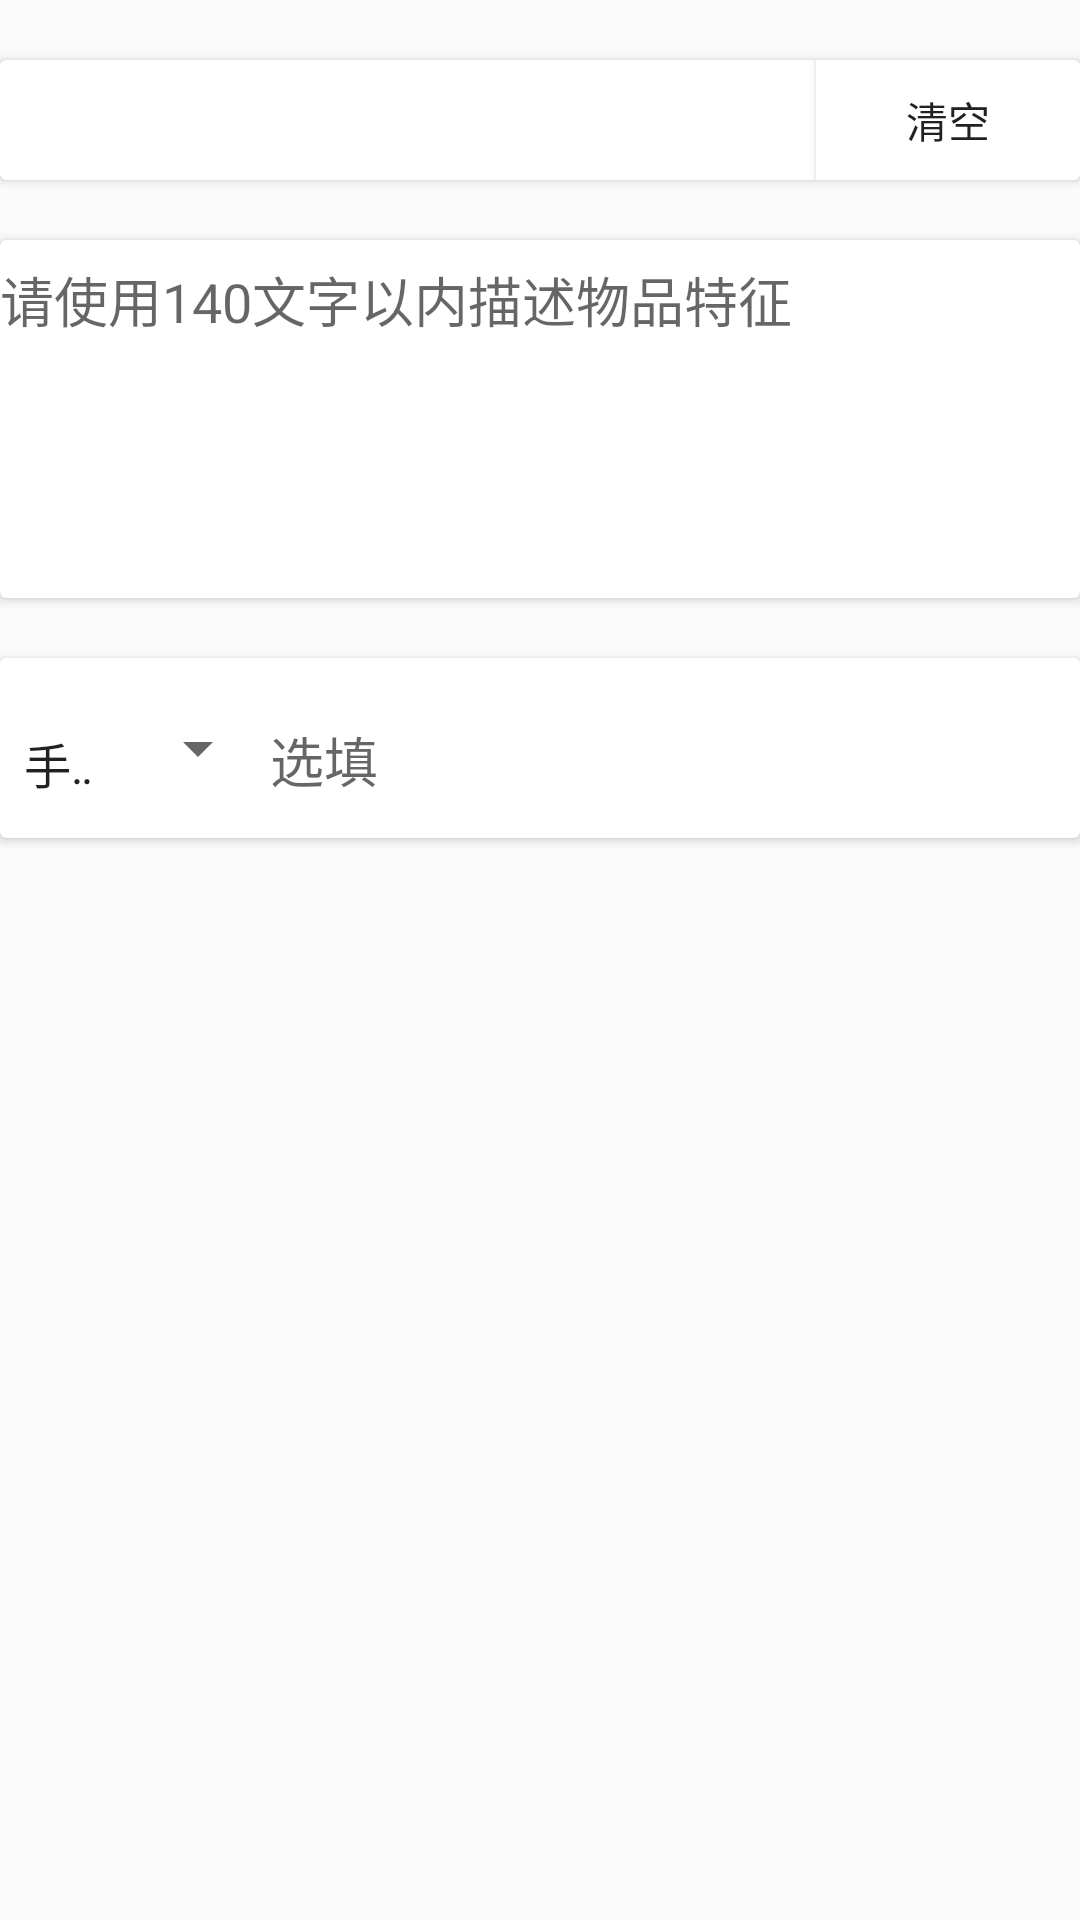

Produce the Android XML layout that renders to this screen, including the resource entries it uses.
<!-- AndroidManifest.xml: application theme AppTheme.NoActionBar -->
<!-- res/layout/content_lost_find_add.xml -->
<?xml version="1.0" encoding="utf-8"?>
    <LinearLayout
    xmlns:android="http://schemas.android.com/apk/res/android"
    xmlns:app="http://schemas.android.com/apk/res-auto"
    xmlns:tools="http://schemas.android.com/tools"
        android:layout_width="match_parent"
        android:layout_height="wrap_content"
        android:orientation="vertical"
    tools:context="com.stu.app.jyu.view.Activity.LostFindAddContentActivity"
    tools:showIn="@layout/activity_lost_find_add"
        >

        <android.support.v7.widget.CardView
            android:layout_width="match_parent"
            android:layout_height="wrap_content"
            android:layout_marginTop="20dp"
            >

            <LinearLayout
                android:layout_width="match_parent"
                android:layout_height="match_parent"
                android:orientation="vertical">

                <android.support.v7.widget.RecyclerView
                    android:id="@+id/rv_lost_find_photo"
                    android:layout_width="match_parent"
                    android:layout_height="wrap_content"
                    android:focusable="true"/>

                
                
                
                
                
                <RelativeLayout
                    android:layout_width="match_parent"
                    android:layout_height="wrap_content"
                    android:orientation="horizontal"
                    >

                    <Button
                        android:layout_width="wrap_content"
                        android:text="清空"
                        android:background="#ffffff"
                        android:layout_height="40dp"
                        android:id="@+id/bt_recover"
                        android:layout_alignParentTop="true"
                        android:layout_alignParentRight="true"
                        android:layout_alignParentEnd="true"/>
                </RelativeLayout>
            </LinearLayout>
        </android.support.v7.widget.CardView>

        
        
        
        
        <android.support.v7.widget.CardView
            android:layout_width="match_parent"
            android:layout_height="wrap_content"
            android:layout_marginTop="20dp"
            >

            <android.support.design.widget.TextInputLayout
                android:id="@+id/til_eventinfo_desc"
                android:layout_width="match_parent"
                android:layout_height="wrap_content"
                android:layout_alignParentLeft="true"
                android:layout_alignParentStart="true"
                android:layout_below="@+id/recyclerView"
                android:background="@null"
                android:gravity="top|left"
                android:hint="请使用140文字以内描述物品特征"
                android:maxLength="140"
                android:minLines="5"
                >

                <EditText
                    android:id="@+id/et_eventinfo_desc"
                    android:layout_width="match_parent"
                    android:layout_height="wrap_content"
                    android:background="@null"
                    android:gravity="top|left"
                    android:maxLength="140"
                    android:minLines="5"/>
            </android.support.design.widget.TextInputLayout>
        </android.support.v7.widget.CardView>

        <android.support.v7.widget.CardView
            android:layout_width="match_parent"
            android:layout_height="wrap_content"
            android:layout_marginTop="20dp"
            android:layout_marginBottom="100dp"
            >

            <LinearLayout
                android:layout_width="match_parent"
                android:layout_height="60dp"
                android:layout_below="@+id/til_eventinfo_desc"
                android:orientation="horizontal"
                >

                <Spinner
                    android:id="@+id/sp_contact"

                    android:paddingTop="10dp"
                    android:layout_width="0dp"
                    android:gravity="center_horizontal"
                    android:layout_height="match_parent"
                    android:layout_weight="1"
                    android:entries="@array/contact"/>
<android.support.design.widget.TextInputLayout
    android:id="@+id/til_eventinfo_contact"
    android:layout_width="0dp"
    android:layout_weight="3"
    android:background="@null"
    android:hint="选填"

    android:gravity="center_vertical"
    android:layout_height="match_parent">
                <EditText
                    android:id="@+id/et_eventinfo_contact"
                    android:gravity="left|center_vertical"
                    android:layout_width="match_parent"
                    android:layout_height="match_parent"
                    android:singleLine="true"
                    android:background="@null"

                    />
</android.support.design.widget.TextInputLayout>
            </LinearLayout>
        </android.support.v7.widget.CardView>
    </LinearLayout>

<!-- res/layout/activity_lost_find_add.xml (included above) -->
<?xml version="1.0" encoding="utf-8"?>
<android.support.design.widget.CoordinatorLayout
    xmlns:android="http://schemas.android.com/apk/res/android"
    xmlns:app="http://schemas.android.com/apk/res-auto"
    xmlns:card_view="http://schemas.android.com/apk/res-auto"
    xmlns:tools="http://schemas.android.com/tools"
    android:id="@+id/coo_lost_find_add"
    android:layout_width="match_parent"
    android:layout_height="match_parent"
    android:fitsSystemWindows="true"
    android:isScrollContainer="true"
    tools:context="com.stu.app.jyu.view.Activity.LostFindAddContentActivity">

    <android.support.design.widget.AppBarLayout
        android:layout_width="match_parent"
        android:layout_height="wrap_content"
        android:theme="@style/AppTheme.NoActionBar.AppBarOverlay">

        <android.support.v7.widget.Toolbar
            android:id="@+id/toolbar"
            android:layout_width="match_parent"
            android:layout_height="?attr/actionBarSize"
            android:background="?attr/colorPrimary"
            app:popupTheme="@style/AppTheme.NoActionBar.PopupOverlay"/>

    </android.support.design.widget.AppBarLayout>

    <ScrollView
        android:layout_width="match_parent"
        android:layout_height="match_parent"
        app:layout_behavior="@string/appbar_scrolling_view_behavior"
        >

        <include layout="@layout/content_lost_find_add"

            />
    </ScrollView>

    
    
    
    
    
    
    

    
    
    
    

    
    
    
    
    
    
    
    
    


    

    
    
    
    
    
    
    

</android.support.design.widget.CoordinatorLayout>
<!-- res/layout/select_photo.xml (included above) -->
<?xml version="1.0" encoding="utf-8"?>
<android.support.v7.widget.CardView

    xmlns:android="http://schemas.android.com/apk/res/android"
    xmlns:app="http://schemas.android.com/apk/res-auto"
    xmlns:card_view="http://schemas.android.com/tools"
    android:layout_marginStart="20dp"
    android:layout_marginEnd="20dp"
    android:layout_width="match_parent"
    android:layout_height="wrap_content"
    android:layout_marginLeft="50dp"
    android:layout_marginRight="50dp"
    app:cardBackgroundColor="#a9ffffff"
    app:cardElevation="3dp"
    app:cardCornerRadius="10dp"
    >

        <LinearLayout
            android:layout_width="match_parent"
            android:layout_height="match_parent"
            android:gravity="center"
            android:orientation="vertical">

            <TextView
                android:layout_width="match_parent"
                android:layout_height="wrap_content"
                android:background="#ffffff"
                android:gravity="center"
                android:text="选择图片"
                android:textSize="25sp"/>

            <Button
                android:layout_width="match_parent"
                android:layout_height="wrap_content"
                android:layout_marginTop="2dp"
                android:background="#ffffff"
                android:clickable="true"
                android:focusable="true"
                android:gravity="center"
                android:text="拍照"
                android:id="@+id/bt_take_photo_byCamera"
                android:textColor="#000000"
                android:textSize="25sp"/>

            <Button
                android:layout_width="match_parent"
                android:layout_height="wrap_content"
                android:layout_marginTop="1dp"
                android:background="#ffffff"
                android:clickable="true"
                android:focusable="true"
                android:gravity="center"
                android:text="本地图片"
                android:id="@+id/bt_take_photo_byLocal"
                android:textColor="#000000"
                android:textSize="25sp"/>
        </LinearLayout>
    </android.support.v7.widget.CardView>

<!-- resources referenced by this layout -->
<resources>
  <string-array name="contact">
          <item>手机</item>
          <item>QQ</item>
          <item>微信</item>
      </string-array>
  <style name="AppTheme.NoActionBar.AppBarOverlay" parent="ThemeOverlay.AppCompat.Dark.ActionBar" />
  <style name="AppTheme.NoActionBar.PopupOverlay" parent="ThemeOverlay.AppCompat.Light" />
  <style name="AppTheme.NoActionBar">
          <item name="windowActionBar">false</item>
          <item name="windowNoTitle">true</item>
          <item name="actionSheetStyle">@style/ActionSheetStyleiOS7</item>
      </style>
  <style name="ActionSheetStyleiOS7">
          <item name="actionSheetBackground">@android:color/transparent</item>
          <item name="cancelButtonBackground">@drawable/slt_as_ios7_cancel_bt</item>
          <item name="otherButtonTopBackground">@drawable/slt_as_ios7_other_bt_top</item>
          <item name="otherButtonMiddleBackground">@drawable/slt_as_ios7_other_bt_middle</item>
          <item name="otherButtonBottomBackground">@drawable/slt_as_ios7_other_bt_bottom</item>
          <item name="otherButtonSingleBackground">@drawable/slt_as_ios7_other_bt_single</item>
          <item name="cancelButtonTextColor">#1E82FF</item>
          <item name="otherButtonTextColor">#1E82FF</item>
          <item name="actionSheetPadding">10dp</item>
          <item name="otherButtonSpacing">0dp</item>
          <item name="cancelButtonMarginTop">10dp</item>
          <item name="actionSheetTextSize">12sp</item>
      </style>
</resources>
